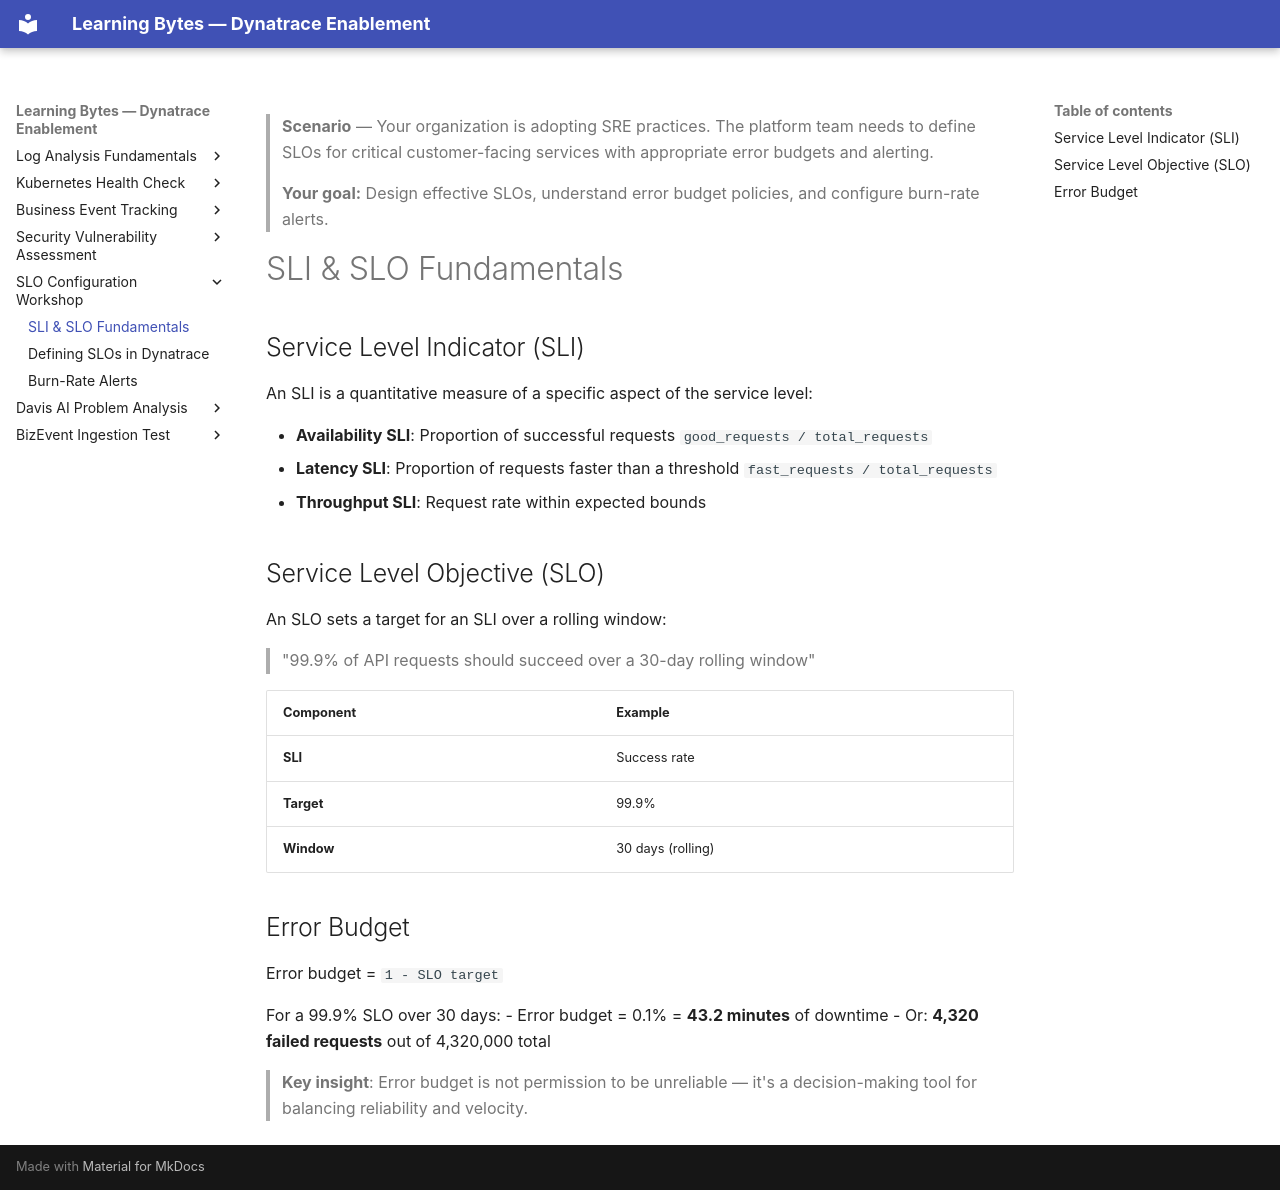

repository: dynatrace-wwse/enablement-learning-bytes · page: slo-configuration-workshop/00-sli-slo-fundamentals/index.html · generator: mkdocs

---
description: The reasoning behind Service Level Objectives — choosing an SLI, sizing an error budget, and designing multi-window burn-rate alerts. Concepts and worked arithmetic; no tenant configuration is performed.
tags:
  - classic
  - sre
  - slos
  - reliability
difficulty: advanced
duration: 10
---

> **Scenario** — Your organization is adopting SRE practices. The platform team needs to define SLOs for critical customer-facing services with appropriate error budgets and alerting.
>
> **Your goal:** Design effective SLOs, understand error budget policies, and configure burn-rate alerts.

# SLI & SLO Fundamentals

## Service Level Indicator (SLI)

An SLI is a quantitative measure of a specific aspect of the service level:

- **Availability SLI**: Proportion of successful requests `good_requests / total_requests`
- **Latency SLI**: Proportion of requests faster than a threshold `fast_requests / total_requests`
- **Throughput SLI**: Request rate within expected bounds

## Service Level Objective (SLO)

An SLO sets a target for an SLI over a rolling window:

> "99.9% of API requests should succeed over a 30-day rolling window"

| Component | Example |
|-----------|---------|
| **SLI** | Success rate |
| **Target** | 99.9% |
| **Window** | 30 days (rolling) |

## Error Budget

Error budget = `1 - SLO target`

For a 99.9% SLO over 30 days:
- Error budget = 0.1% = **43.2 minutes** of downtime
- Or: **4,320 failed requests** out of 4,320,000 total

> **Key insight**: Error budget is not permission to be unreliable — it's a decision-making tool for balancing reliability and velocity.

<!-- LAB_QUESTION
type: multiple-choice
question: For a 99.9% availability SLO over 30 days, approximately how much downtime is the error budget?
options:
  - 4.3 minutes
  - 43 minutes
  - 4.3 hours
  - 43 hours
correct: 1
hint: 30 days = 43,200 minutes. 0.1% of that is...
explanation: 30 days × 24 hours × 60 minutes = 43,200 minutes. Error budget = 0.1% = 43.2 minutes.
-->

<!-- LAB_QUESTION
type: multiple-choice
question: What does the 'error budget' represent?
options:
  - The cost of fixing errors in production
  - The maximum number of bugs allowed per sprint
  - The allowable amount of unreliability within the SLO window
  - The budget allocated to the error-handling team
correct: 2
explanation: Error budget = 1 − SLO target. It quantifies how much unreliability is acceptable, enabling data-driven decisions about feature velocity vs. reliability investment.
-->
